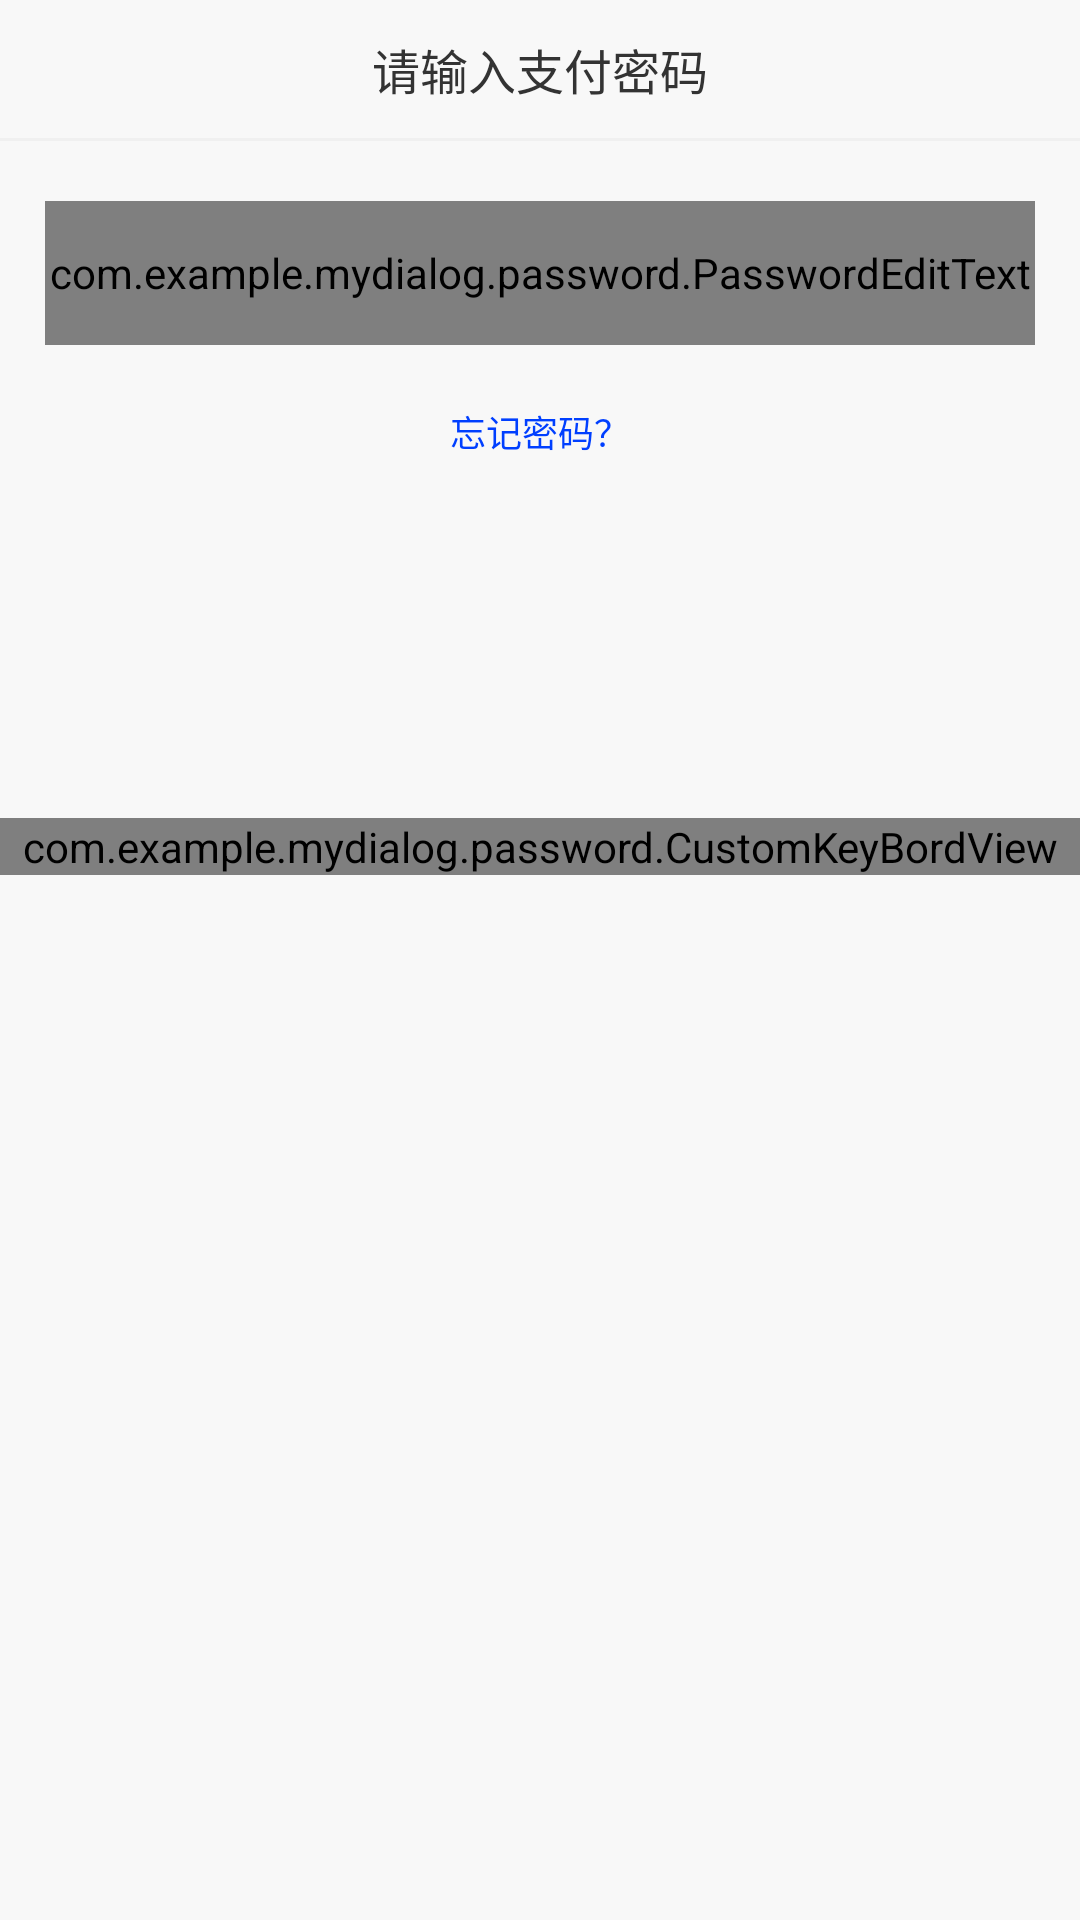

Produce the Android XML layout that renders to this screen, including the resource entries it uses.
<!-- AndroidManifest.xml: application theme AppTheme -->
<!-- res/layout/dialog_pay_password.xml -->
<?xml version="1.0" encoding="utf-8"?>
<LinearLayout xmlns:android="http://schemas.android.com/apk/res/android"
    xmlns:app="http://schemas.android.com/apk/res-auto"
    android:layout_width="match_parent"
    android:layout_height="wrap_content"
    android:background="#f8f8f8"
    android:gravity="center_horizontal"
    android:orientation="vertical">

    <RelativeLayout
        android:layout_width="match_parent"
        android:layout_height="46dp">

        <ImageView
            android:id="@+id/ivClose"
            android:layout_width="25dp"
            android:layout_height="25dp"
            android:layout_centerVertical="true"
            android:layout_marginLeft="10dp"
            android:padding="5dp"
            android:src="@drawable/delete_black" />

        <TextView
            android:layout_width="wrap_content"
            android:layout_height="wrap_content"
            android:layout_centerInParent="true"
            android:text="请输入支付密码"
            android:textColor="#333333"
            android:textSize="16sp" />
    </RelativeLayout>

    <View
        android:layout_width="match_parent"
        android:layout_height="1dp"
        android:background="#77E5E5E5" />

    <com.example.mydialog.password.PasswordEditText
        android:id="@+id/passwordEdit"
        android:layout_width="match_parent"
        android:layout_height="48dp"
        android:layout_centerHorizontal="true"
        android:layout_marginLeft="15dp"
        android:layout_marginTop="20dp"
        android:layout_marginRight="15dp"
        app:bgColor="#e5e5e5"
        app:bgCorner="5dp"
        app:bgSize="1dp"
        app:divisionLineColor="#e5e5e5"
        app:divisionLineSize="1dp"
        app:passwordColor="#666666"
        app:passwordNumber="6"
        app:passwordRadius="4sp" />

    <TextView
        android:layout_width="wrap_content"
        android:layout_height="wrap_content"
        android:layout_marginTop="20dp"
        android:text="忘记密码？"
        android:textColor="#003fFF"
        android:textSize="12sp" />

    <com.example.mydialog.password.CustomKeyBordView
        android:id="@+id/customKeyBordView"
        android:layout_width="match_parent"
        android:layout_height="wrap_content"
        android:layout_alignParentBottom="true"
        android:layout_marginTop="120dp" />

</LinearLayout>
<!-- resources referenced by this layout -->
<resources>
  <style name="AppTheme" parent="Theme.AppCompat.Light.DarkActionBar">
          
          <item name="colorPrimary">@color/colorPrimary</item>
          <item name="colorPrimaryDark">@color/colorPrimaryDark</item>
          <item name="colorAccent">@color/colorAccent</item>
      </style>
  <color name="colorPrimary">#008577</color>
  <color name="colorPrimaryDark">#00574B</color>
  <color name="colorAccent">#D81B60</color>
</resources>
